Run: headless pygame with SDL's dummy video driver; simulated clock (each Clock.tick advances the game by its frame time, no real sleeping); random seed 0; keys injected as events and as key.get_pressed() state; no mouse input.
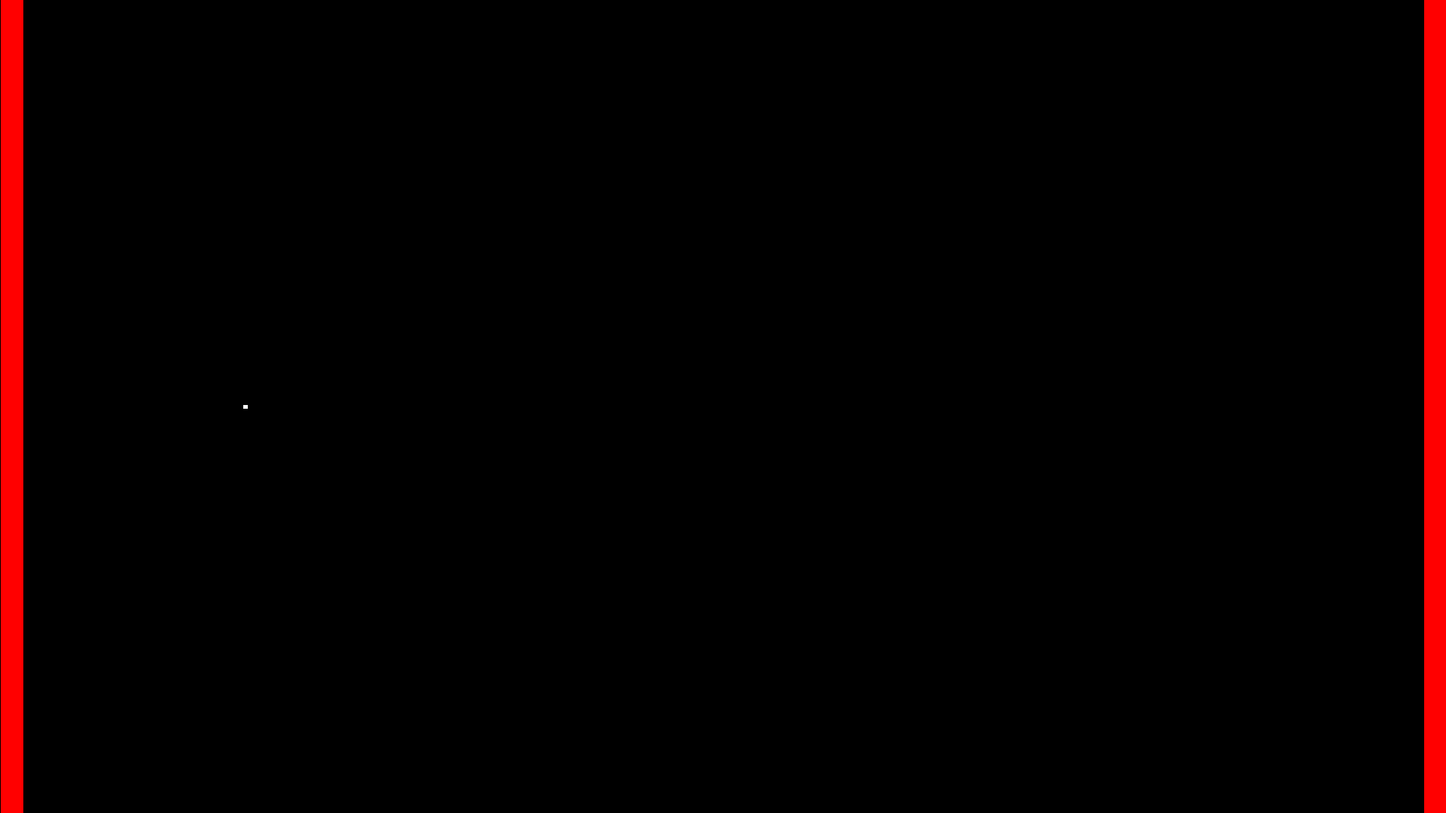
Frame 1 of 4 · flips 1–60 · no input
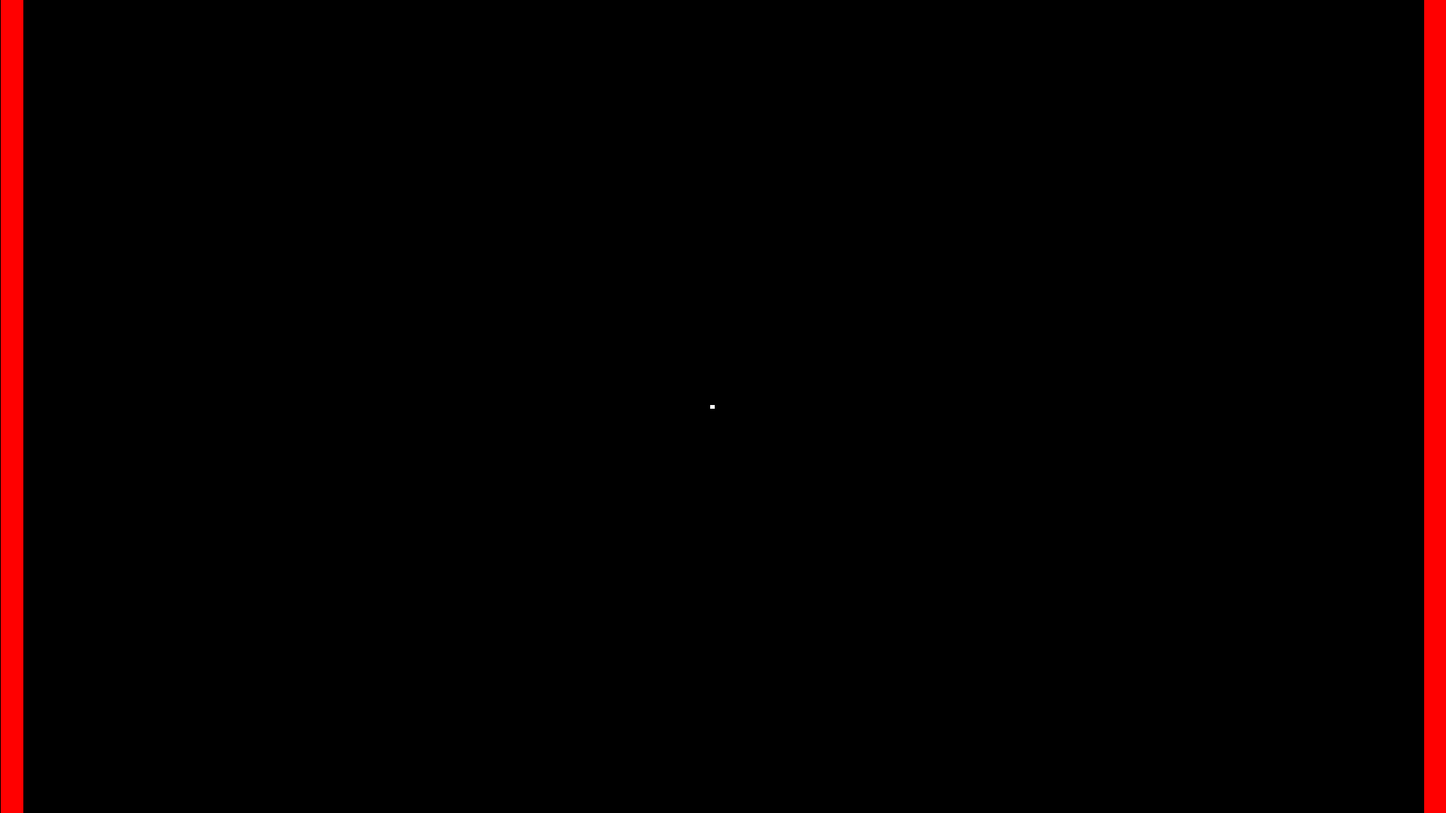
Frame 2 of 4 · flips 61–180 · tapped SPACE, RETURN · held RIGHT (→), D
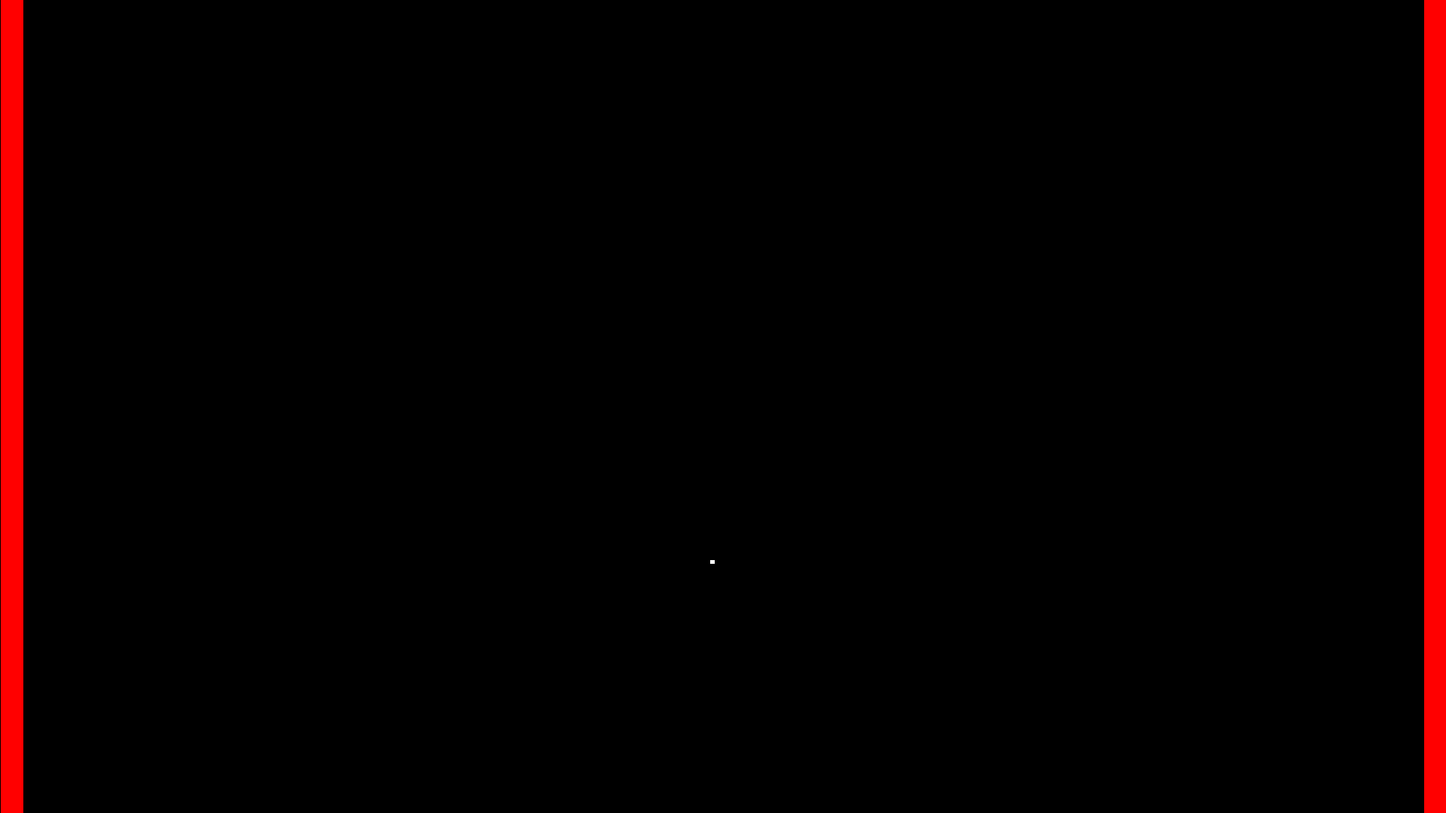
Frame 3 of 4 · flips 181–300 · held DOWN (↓), S
Frame 4 of 4 · flips 301–420 · held LEFT (←), A, UP (↑), W · screen same as frame 2, image omitted

The pygame program that drew these frames:

import pygame
pygame.init()

SCREEN_x , SCREEN_y = (1920 , 1080)
screen = pygame.display.set_mode((SCREEN_x , SCREEN_y))
pygame.display.set_caption('Snake Game')

red = (255,0,0)
green = (0,255,0)
blue = (0,0,255)
white = (255,255,255)
black = (0,0,0)

pos_x , pos_y = (30, SCREEN_y/2)
dir_x , dir_y = (3.44 , 0)
speed = 3.44

RUNNING = True

timer = pygame.time.Clock()
framerate = 20

def update():
    global pos_x
    global pos_y
    global dir_x
    global dir_y
    if pos_x < SCREEN_x-30:
        pos_x += dir_x
    else:
        dir_x = dir_x * -1
        pos_x -= 5
    if pos_x > 35:
        pos_x += dir_x
    else:
        dir_x = dir_x * -1
        pos_x += 5
    if pos_y < SCREEN_y-5:
        pos_x += dir_x
    else:
        dir_y = dir_y * -1
        pos_y -= 5
    if pos_y > 5:
        pos_y += dir_y
    else:
        dir_y = dir_y * -1
        pos_y += 5

while RUNNING:
    timer.tick(framerate)
   
    for event in pygame.event.get():
        if event.type == pygame.QUIT:
            RUNNING = False
        
        #Controls Movement
        if event.type == pygame.KEYDOWN:
            if event.key == pygame.K_w:
                dir_x = 0
                dir_y = -speed
            if event.key == pygame.K_a:
                dir_x = -speed
                dir_y = 0
            if event.key == pygame.K_s:
                dir_x = 0
                dir_y = speed
            if event.key == pygame.K_d:
                dir_x = speed
                dir_y = 0
    update()

    screen.fill(black)

    pygame.draw.line(screen,white,(pos_x , pos_y),(pos_x - 5, pos_y),5)
    pygame.draw.line(screen,red,(15 , 0),(15, SCREEN_y),30)
    pygame.draw.line(screen,red,(1905 , 0),(1905, SCREEN_y),30)

    pygame.display.flip()

    pygame.display.flip()
